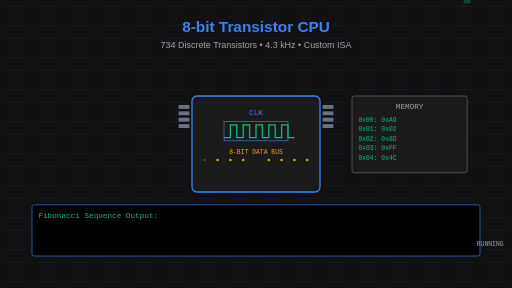
t = 0.00 s
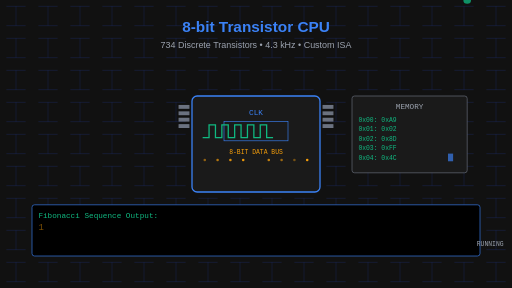
t = 0.67 s
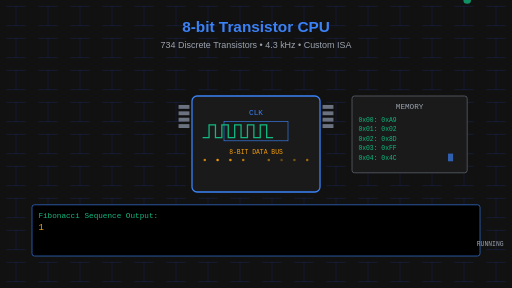
t = 1.33 s
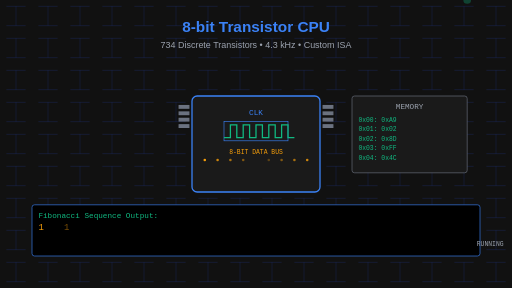
t = 2.00 s
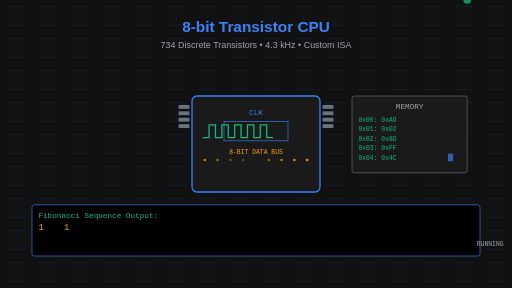
t = 2.67 s
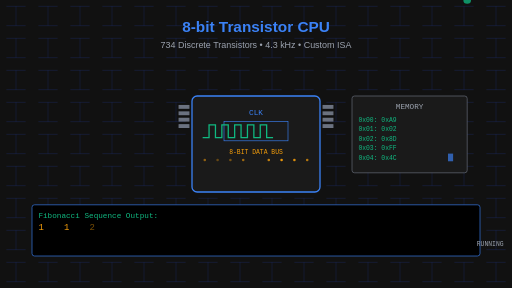
t = 3.33 s

The animated SVG that drew these frames (rendered in a browser with its animation timeline set to each time). Animation: 17 SMIL elements (animate=16,animateTransform=1); one cycle of 4.00 s, repeats indefinitely.

<svg xmlns="http://www.w3.org/2000/svg" viewBox="0 0 800 450" fill="none">
  <rect width="800" height="450" fill="#0a0a0a"/>
  
  <!-- Circuit Board Background -->
  <defs>
    <pattern id="circuit" x="0" y="0" width="50" height="50" patternUnits="userSpaceOnUse">
      <rect width="50" height="50" fill="#111111"/>
      <path d="M10,10 L40,10 M25,10 L25,40 M10,40 L40,40" stroke="#1e40af" stroke-width="1" opacity="0.3"/>
    </pattern>
  </defs>
  <rect width="800" height="450" fill="url(#circuit)"/>
  
  <!-- CPU Chip -->
  <rect x="300" y="150" width="200" height="150" fill="#1a1a1a" stroke="#3b82f6" stroke-width="2" rx="8"/>
  
  <!-- CPU Pins -->
  <g stroke="#6b7280" stroke-width="2">
    <rect x="280" y="165" width="15" height="4" fill="#6b7280"/>
    <rect x="280" y="175" width="15" height="4" fill="#6b7280"/>
    <rect x="280" y="185" width="15" height="4" fill="#6b7280"/>
    <rect x="280" y="195" width="15" height="4" fill="#6b7280"/>
    
    <rect x="505" y="165" width="15" height="4" fill="#6b7280"/>
    <rect x="505" y="175" width="15" height="4" fill="#6b7280"/>
    <rect x="505" y="185" width="15" height="4" fill="#6b7280"/>
    <rect x="505" y="195" width="15" height="4" fill="#6b7280"/>
  </g>
  
  <!-- Animated Clock Signal -->
  <g>
    <text x="400" y="180" text-anchor="middle" fill="#3b82f6" font-family="monospace" font-size="12">CLK</text>
    <rect x="350" y="190" width="100" height="30" fill="none" stroke="#3b82f6" stroke-width="1"/>
    
    <!-- Clock wave animation -->
    <g stroke="#10b981" stroke-width="2" fill="none">
      <animateTransform
        attributeName="transform"
        type="translate"
        values="0,0; -50,0; 0,0"
        dur="2s"
        repeatCount="indefinite"/>
      <path d="M350,215 L360,215 L360,195 L370,195 L370,215 L380,215 L380,195 L390,195 L390,215 L400,215 L400,195 L410,195 L410,215 L420,215 L420,195 L430,195 L430,215 L440,215 L440,195 L450,195 L450,215 L460,215"/>
    </g>
  </g>
  
  <!-- Data Bus Animation -->
  <g>
    <text x="400" y="240" text-anchor="middle" fill="#f59e0b" font-family="monospace" font-size="10">8-BIT DATA BUS</text>
    <g fill="#f59e0b">
      <circle cx="320" cy="250" r="2">
        <animate attributeName="opacity" values="0.3;1;0.3" dur="0.8s" repeatCount="indefinite"/>
      </circle>
      <circle cx="340" cy="250" r="2">
        <animate attributeName="opacity" values="0.3;1;0.3" dur="0.8s" begin="0.1s" repeatCount="indefinite"/>
      </circle>
      <circle cx="360" cy="250" r="2">
        <animate attributeName="opacity" values="0.3;1;0.3" dur="0.8s" begin="0.2s" repeatCount="indefinite"/>
      </circle>
      <circle cx="380" cy="250" r="2">
        <animate attributeName="opacity" values="0.3;1;0.3" dur="0.8s" begin="0.3s" repeatCount="indefinite"/>
      </circle>
      <circle cx="420" cy="250" r="2">
        <animate attributeName="opacity" values="0.3;1;0.3" dur="0.8s" begin="0.4s" repeatCount="indefinite"/>
      </circle>
      <circle cx="440" cy="250" r="2">
        <animate attributeName="opacity" values="0.3;1;0.3" dur="0.8s" begin="0.5s" repeatCount="indefinite"/>
      </circle>
      <circle cx="460" cy="250" r="2">
        <animate attributeName="opacity" values="0.3;1;0.3" dur="0.8s" begin="0.6s" repeatCount="indefinite"/>
      </circle>
      <circle cx="480" cy="250" r="2">
        <animate attributeName="opacity" values="0.3;1;0.3" dur="0.8s" begin="0.7s" repeatCount="indefinite"/>
      </circle>
    </g>
  </g>
  
  <!-- Memory Display -->
  <rect x="550" y="150" width="180" height="120" fill="#1a1a1a" stroke="#6b7280" stroke-width="1" rx="4"/>
  <text x="640" y="170" text-anchor="middle" fill="#9ca3af" font-family="monospace" font-size="12">MEMORY</text>
  
  <!-- Animated Memory Contents -->
  <g font-family="monospace" font-size="10" fill="#10b981">
    <text x="560" y="190">0x00: 0xA9</text>
    <text x="560" y="205">0x01: 0x02</text>
    <text x="560" y="220">0x02: 0x8D</text>
    <text x="560" y="235">0x03: 0xFF</text>
    <text x="560" y="250">0x04: 0x4C</text>
    
    <!-- Blinking cursor -->
    <rect x="700" y="240" width="8" height="12" fill="#3b82f6">
      <animate attributeName="opacity" values="0;1;0" dur="1s" repeatCount="indefinite"/>
    </rect>
  </g>
  
  <!-- Fibonacci Sequence Output -->
  <rect x="50" y="320" width="700" height="80" fill="#000" stroke="#3b82f6" stroke-width="1" rx="4"/>
  <text x="60" y="340" fill="#10b981" font-family="monospace" font-size="12">Fibonacci Sequence Output:</text>
  
  <!-- Animated Fibonacci Numbers -->
  <g font-family="monospace" font-size="14" fill="#f59e0b">
    <text x="60" y="360">
      <animate attributeName="opacity" values="0;1;1;1" dur="4s" repeatCount="indefinite"/>
      1
    </text>
    <text x="100" y="360">
      <animate attributeName="opacity" values="0;0;1;1" dur="4s" repeatCount="indefinite"/>
      1
    </text>
    <text x="140" y="360">
      <animate attributeName="opacity" values="0;0;0;1" dur="4s" repeatCount="indefinite"/>
      2
    </text>
    <text x="180" y="360">
      <animate attributeName="opacity" values="0;0;0;0" dur="4s" repeatCount="indefinite"/>
      3
    </text>
    <text x="220" y="360">
      <animate attributeName="opacity" values="0;0;0;0" dur="4s" repeatCount="indefinite"/>
      5
    </text>
    <text x="260" y="360">
      <animate attributeName="opacity" values="0;0;0;0" dur="4s" repeatCount="indefinite"/>
      8
    </text>
  </g>
  
  <!-- Status LED -->
  <circle cx="730" y="380" r="6" fill="#10b981">
    <animate attributeName="opacity" values="0.3;1;0.3" dur="2s" repeatCount="indefinite"/>
  </circle>
  <text x="745" y="385" fill="#9ca3af" font-family="monospace" font-size="10">RUNNING</text>
  
  <!-- Title -->
  <text x="400" y="50" text-anchor="middle" fill="#3b82f6" font-family="sans-serif" font-size="24" font-weight="bold">8-bit Transistor CPU</text>
  <text x="400" y="75" text-anchor="middle" fill="#9ca3af" font-family="sans-serif" font-size="14">734 Discrete Transistors • 4.3 kHz • Custom ISA</text>
</svg>
